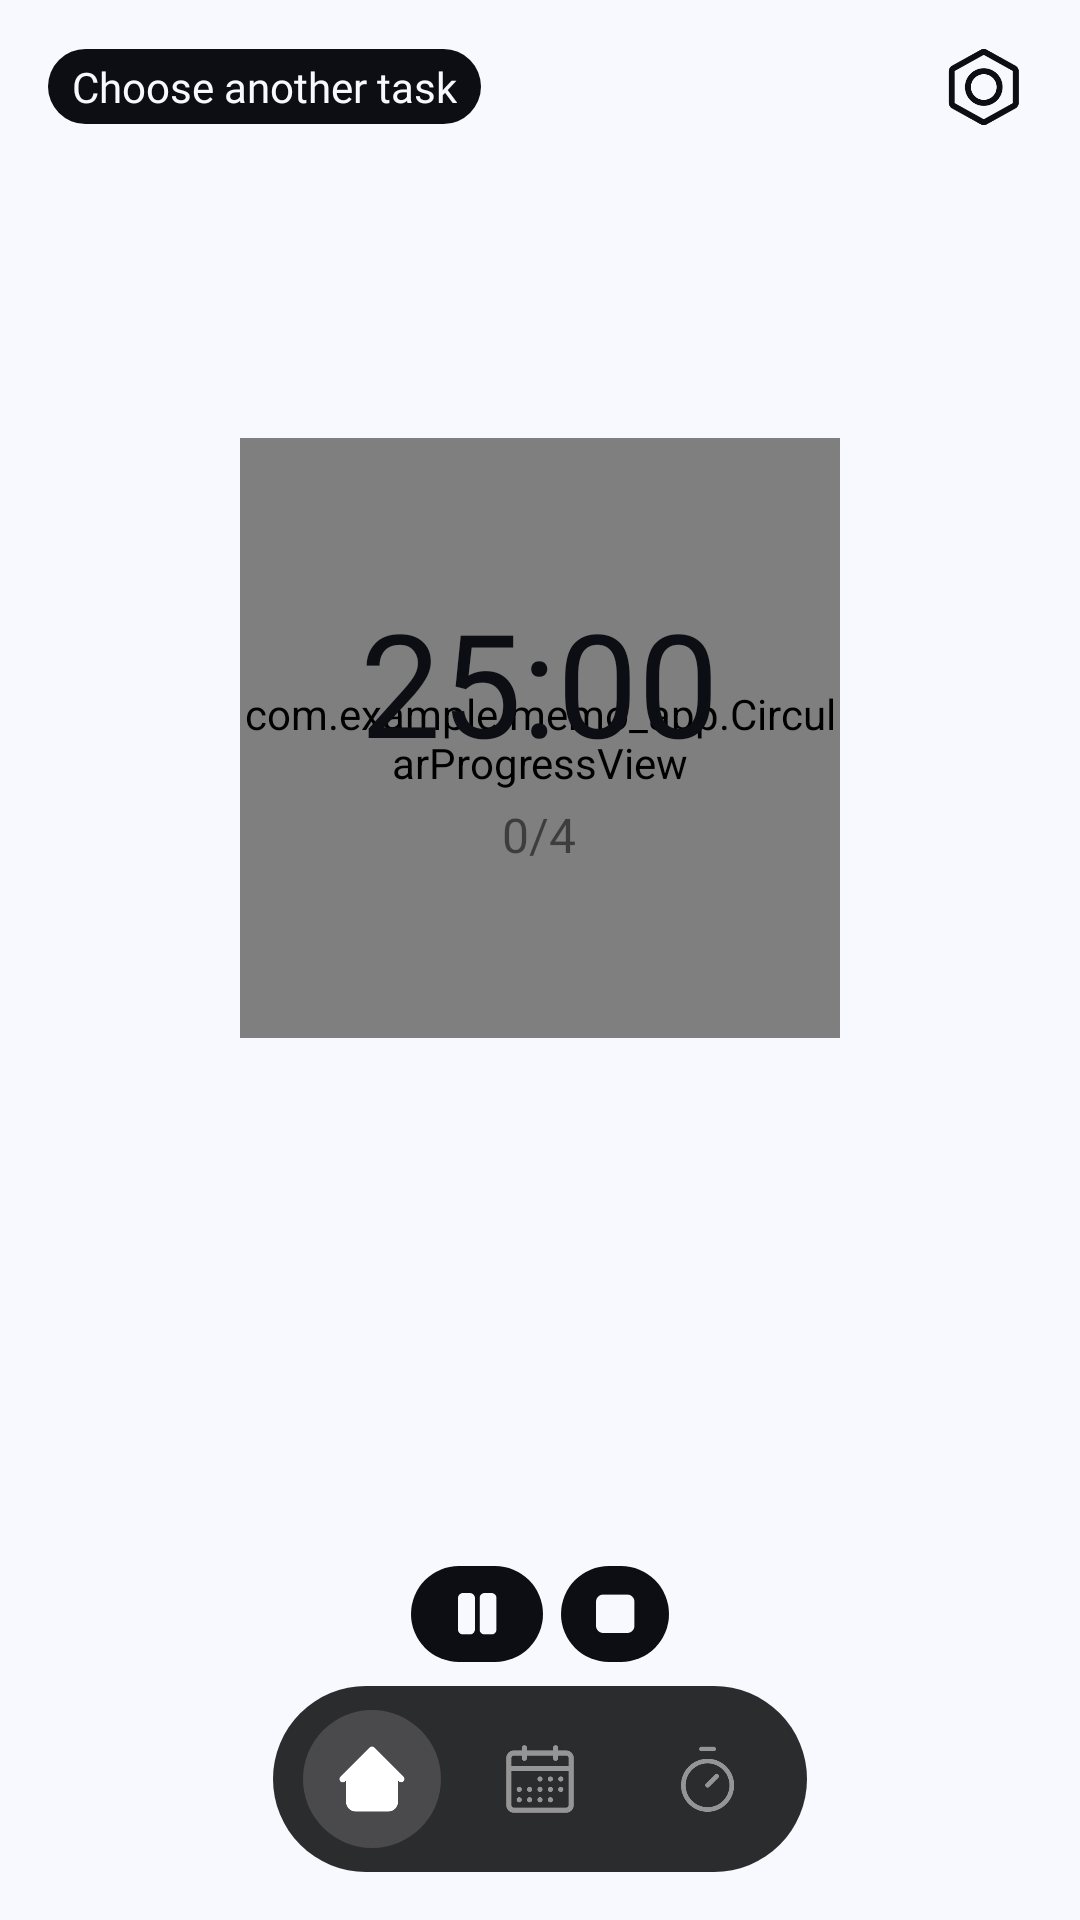

Here is an Android app screen rendered from its layout file. Give the layout XML and the strings, colors and styles it references.
<!-- AndroidManifest.xml: application theme AppTheme -->
<!-- res/layout/focus_screen.xml -->
<?xml version="1.0" encoding="utf-8"?>
<FrameLayout
    xmlns:android="http://schemas.android.com/apk/res/android"
    android:id="@+id/focus_root_container"
    android:layout_width="match_parent"
    android:layout_height="match_parent"
    android:background="@color/background_color_light">

    <LinearLayout
        android:layout_width="match_parent"
        android:layout_height="match_parent"
        android:orientation="vertical">
        <FrameLayout
            android:layout_marginTop="12dp"
            android:layout_marginLeft="16dp"
            android:layout_marginRight="15dp"
            android:layout_width="match_parent"
            android:layout_height="wrap_content"
            android:orientation="horizontal">
        <FrameLayout
            android:layout_gravity="center_vertical"
            android:layout_width="wrap_content"
            android:paddingRight="8dp"
            android:paddingLeft="8dp"
            android:paddingTop="3dp"
            android:paddingBottom="3dp"
            android:layout_height="wrap_content"
            android:background="@drawable/form_for_main_button">
            <ImageButton
                android:layout_gravity="center"
                android:paddingBottom="4dp"
                android:paddingTop="4dp"
                android:paddingLeft="54dp"
                android:paddingRight="54dp"
                android:background="@drawable/form_for_main_button"
                android:id="@+id/change_block_button"
                android:layout_width="match_parent"
                android:layout_height="match_parent">
            </ImageButton>
            <TextView
                android:layout_width="wrap_content"
                android:textSize="14dp"
                android:layout_height="wrap_content"
                android:text="Choose another task"
                android:fontFamily="@font/tildasans_semibold"
                android:textColor="@color/white">
            </TextView>
        </FrameLayout>
            <ImageButton
                android:id="@+id/timer_settings_button"
                android:layout_width="34dp"
                android:layout_height="34dp"
                android:layout_gravity="center_horizontal|end"
                android:background="@drawable/settings_button"
                android:contentDescription="Timer settings"/>
        </FrameLayout>
        
        <LinearLayout
            android:layout_marginTop="2dp"
            android:id="@+id/top_note_container"
            android:layout_width="match_parent"
            android:layout_height="wrap_content"
            android:orientation="vertical">

            
            <FrameLayout
                android:id="@+id/note_block_container"
                android:layout_width="match_parent"
                android:layout_height="wrap_content"
                android:layout_weight="1"/>


        </LinearLayout>

        
        <FrameLayout
            android:layout_marginBottom="70dp"
            android:id="@+id/timer_container"
            android:layout_width="match_parent"
            android:layout_height="0dp"
            android:layout_weight="1"
            android:layout_gravity="center">

            
            <com.example.memo_app.CircularProgressView
                android:layout_gravity="center"
                android:id="@+id/timer_ring"
                android:layout_width="200dp"
                android:layout_height="200dp"/>

            

            <LinearLayout
                android:layout_width="wrap_content"
                android:layout_height="wrap_content"
                android:orientation="vertical"
                android:layout_gravity="center">
                <TextView
                    android:id="@+id/timer_text"
                    android:layout_width="wrap_content"
                    android:layout_height="wrap_content"
                    android:layout_gravity="center"
                    android:text="25:00"
                    android:textSize="48sp"
                    android:textColor="@color/black"
                    android:fontFamily="@font/tildasans_bold"/>
                <TextView
                    android:id="@+id/cycle_count_text"
                    android:layout_width="wrap_content"
                    android:layout_height="wrap_content"
                    android:layout_gravity="center_horizontal"
                    android:padding="8dp"
                    android:text="0/4"
                    android:textSize="16sp"
                    android:textColor="@color/black_77"
                    android:fontFamily="@font/tildasans_semibold"/>
            </LinearLayout>
        </FrameLayout>

        
        <LinearLayout
            android:id="@+id/timer_controls_container"
            android:layout_width="match_parent"
            android:layout_height="wrap_content"
            android:orientation="horizontal"
            android:gravity="center"
            android:padding="8dp">
            <FrameLayout
                android:layout_width="wrap_content"
                android:layout_height="wrap_content"
                android:paddingRight="12dp"
                android:paddingLeft="12dp"
                android:paddingTop="6dp"
                android:paddingBottom="6dp"
                android:background="@drawable/round_from_black">
            <ImageButton
                android:id="@+id/pause_play_button"
                android:layout_width="20dp"
                android:layout_height="20dp"
                android:background="@drawable/ic_pause"
                android:contentDescription="Pause/Play"/>
            </FrameLayout>

<FrameLayout
    android:layout_marginLeft="6dp"
    android:layout_width="wrap_content"
    android:layout_height="wrap_content"
    android:paddingRight="8dp"
    android:paddingLeft="8dp"
    android:paddingTop="6dp"
    android:paddingBottom="6dp"
    android:background="@drawable/round_from_black">
            <ImageButton
                android:id="@+id/reset_button"
                android:layout_width="20dp"
                android:layout_height="20dp"
                android:background="@drawable/ic_reset"
                android:contentDescription="Reset Timer"/>
</FrameLayout>
        </LinearLayout>

        <LinearLayout
            android:layout_marginLeft="10dp"
            android:layout_marginRight="10dp"
            android:layout_marginBottom="16dp"
            android:id="@+id/navigate_block"
            android:orientation="horizontal"
            android:layout_width="wrap_content"
            android:layout_height="62dp"
            android:layout_gravity="bottom|center">

            <LinearLayout
                android:layout_width="wrap_content"
                android:layout_height="62dp"
                android:gravity="center"
                android:background="@drawable/form_for_navigation_bar">

                <LinearLayout
                    android:layout_gravity="center_vertical"
                    android:layout_width="match_parent"
                    android:layout_height="wrap_content"
                    android:orientation="horizontal"
                    android:layout_marginBottom="6dp"
                    android:layout_marginTop="6dp"
                    android:layout_marginLeft="10dp"
                    android:layout_marginRight="10dp"
                    android:gravity="center_vertical">
                    <FrameLayout
                        android:layout_marginRight="10dp"
                        android:id="@+id/main_button_container"
                        android:layout_width="wrap_content"
                        android:layout_height="wrap_content"
                        android:padding="10dp"
                        android:layout_gravity="center_vertical"
                        android:background="@drawable/form_for_button_simpleblock">

                        <FrameLayout
                            android:id="@+id/main_button_place"
                            android:layout_width="wrap_content"
                            android:layout_height="wrap_content"
                            android:gravity="center_horizontal">

                            <ImageButton
                                android:id="@+id/main_button"
                                android:layout_width="26dp"
                                android:layout_height="26dp"
                                android:background="@drawable/main_button_pl" />
                        </FrameLayout>
                    </FrameLayout>

                    <FrameLayout
                        android:layout_marginRight="10dp"
                        android:id="@+id/calendar_button_container"
                        android:layout_width="wrap_content"
                        android:layout_height="wrap_content"
                        android:padding="10dp"
                        android:layout_gravity="center_vertical"
                        android:background="@android:color/transparent">

                        <FrameLayout
                            android:id="@+id/calendar_button_place"
                            android:layout_width="wrap_content"
                            android:layout_height="wrap_content"
                            android:gravity="center_horizontal">

                            <ImageButton
                                android:id="@+id/statistic_button"
                                android:layout_width="26dp"
                                android:layout_height="26dp"
                                android:background="@drawable/calendar_button"
                                android:alpha="0.5" />
                        </FrameLayout>
                    </FrameLayout>
                    <FrameLayout
                        android:id="@+id/focus_button_container"
                        android:layout_width="wrap_content"
                        android:layout_height="wrap_content"
                        android:padding="10dp"
                        android:layout_gravity="center_vertical"
                        android:background="@android:color/transparent">

                        <FrameLayout
                            android:id="@+id/focus_button_place"
                            android:layout_width="wrap_content"
                            android:layout_height="wrap_content"
                            android:gravity="center_horizontal">

                            <ImageButton
                                android:id="@+id/focus_button"
                                android:layout_width="26dp"
                                android:layout_height="26dp"
                                android:background="@drawable/focus_button"
                                android:alpha="0.5" />
                        </FrameLayout>
                    </FrameLayout>

                </LinearLayout>
            </LinearLayout>
        </LinearLayout>

    </LinearLayout>
</FrameLayout>
<!-- resources referenced by this layout -->
<resources>
  <color name="background_color_light">#F8F9FF</color>
  <color name="black">#0C0E13</color>
  <color name="black_77">#9C131314</color>
  <color name="white">#F8F9FF</color>
  <!-- drawable calendar_button: png bitmap (drawable, 2921 bytes) -->
  <!-- drawable focus_button: png bitmap (drawable, 3003 bytes) -->
  <!-- drawable form_for_button_simpleblock (drawable) -->
  <?xml version="1.0" encoding="utf-8"?>
  <shape xmlns:android="http://schemas.android.com/apk/res/android">
      <solid android:color="@color/gray_60"></solid>
      <corners android:radius="30dp"></corners>
  </shape>
  <!-- drawable form_for_main_button (drawable) -->
  <?xml version="1.0" encoding="utf-8"?>
  <shape xmlns:android="http://schemas.android.com/apk/res/android">
  <solid android:color="@color/black"></solid>
  <corners android:radius="16dp"></corners>
  </shape>
  <!-- drawable form_for_navigation_bar (drawable) -->
  <?xml version="1.0" encoding="utf-8"?>
  <shape xmlns:android="http://schemas.android.com/apk/res/android">
  <solid android:color="@color/new_color_for_navigatebar"></solid>
  <corners
      android:radius="100dp">
  </corners>
  </shape>
  <!-- drawable ic_pause: png bitmap (drawable, 793 bytes) -->
  <!-- drawable ic_reset: png bitmap (drawable, 854 bytes) -->
  <!-- drawable main_button_pl: png bitmap (drawable, 1667 bytes) -->
  <!-- drawable round_from_black (drawable) -->
  <?xml version="1.0" encoding="utf-8"?>
  <shape xmlns:android="http://schemas.android.com/apk/res/android">
      <solid android:color="@color/black"></solid>
      <corners android:radius="32dp"></corners>
  </shape>
  <!-- drawable settings_button: png bitmap (drawable, 3951 bytes) -->
  <style name="AppTheme" parent="Theme.MaterialComponents.DayNight">
          <item name="colorPrimary">#000000</item>
          <item name="colorPrimaryVariant">#111111</item>
          <item name="colorOnPrimary">#FFFFFF</item>
          <item name="colorSecondary">@color/black</item>
          <item name="colorOnSecondary">#FFFFFF</item>
  
          <item name="android:windowBackground">@color/white</item>
  
          <item name="colorSurface">@color/white</item>
          <item name="colorOnSurface">@color/white</item>
  
          
          <item name="android:textColorPrimary">@color/black</item>
          <item name="android:textColor">@color/black</item>
      </style>
  <color name="gray_60">#26F8F9FF</color>
  <color name="new_color_for_navigatebar">#F01E1F20</color>
</resources>
